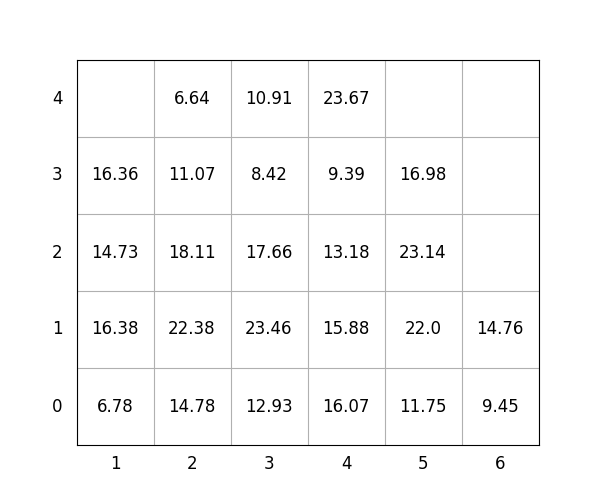

The file beside this chart, header and first rows:
idx, loc_x, loc_y, loc_z, weight, group, score, seq, reloc, size(ft)
1, 5, 0, 0, 11.75, 3, 311.8, 1, 0, 20
2, 2, 0, 0, 14.78, 1, 114.8, 2, 1.0, 20
3, 3, 0, 0, 12.93, 2, 212.9, 3, 1.0, 20
4, 2, 0, 1, 22.38, 1, 122.4, 4, 1.0, 20
5, 4, 0, 0, 16.07, 2, 216.1, 5, 1.0, 20
6, 4, 0, 1, 15.88, 2, 215.9, 6, 1.0, 20
7, 4, 0, 2, 13.18, 2, 213.2, 7, 1.0, 20
8, 4, 0, 3, 9.39, 2, 209.4, 8, 1.0, 20
9, 3, 0, 1, 23.46, 2, 223.5, 9, 1.0, 20
10, 5, 0, 1, 22.0, 3, 322.0, 10, 1.0, 20
11, 3, 0, 2, 17.66, 2, 217.7, 11, 1.0, 20
12, 3, 0, 3, 8.42, 2, 208.4, 12, 1.0, 20
13, 5, 0, 2, 23.14, 3, 323.1, 13, 1.0, 20
14, 4, 0, 4, 23.67, 3, 323.7, 14, 1.0, 20
15, 1, 0, 0, 6.78, 0, 6.78, 15, 0, 20
16, 6, 0, 0, 9.45, 3, 309.4, 16, 1.0, 20
17, 2, 0, 2, 18.11, 1, 118.1, 17, 1.0, 20
18, 6, 0, 1, 14.76, 2, 214.8, 18, 1.0, 20
19, 1, 0, 1, 16.38, 0, 16.38, 19, 1.0, 20
20, 2, 0, 3, 11.07, 1, 111.1, 20, 1.0, 20
21, 2, 0, 4, 6.64, 1, 106.6, 21, 1.0, 20
22, 1, 0, 2, 14.73, 1, 114.7, 22, 1.0, 20
23, 3, 0, 4, 10.91, 2, 210.9, 23, 1.0, 20
24, 5, 0, 3, 16.98, 3, 317, 24, 1.0, 20
25, 1, 0, 3, 16.36, 0, 16.36, 25, 1.0, 20
